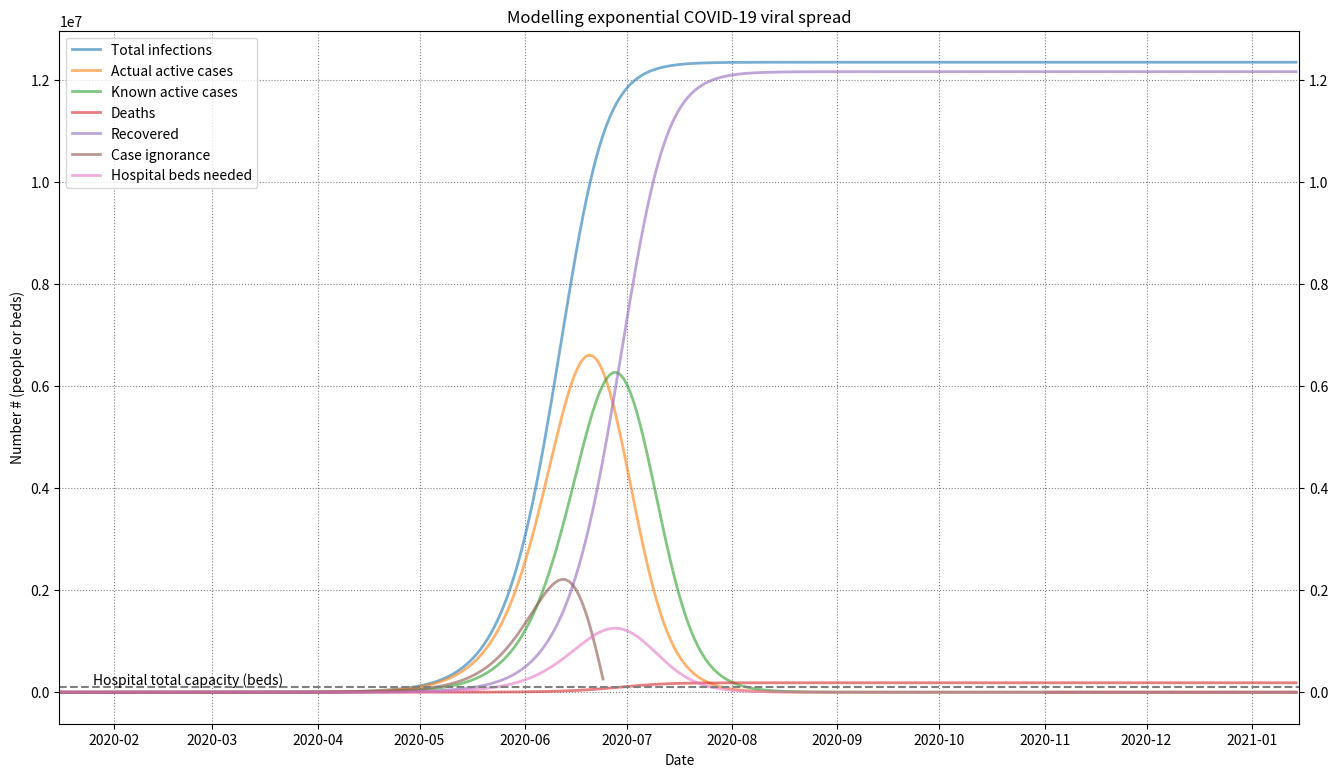
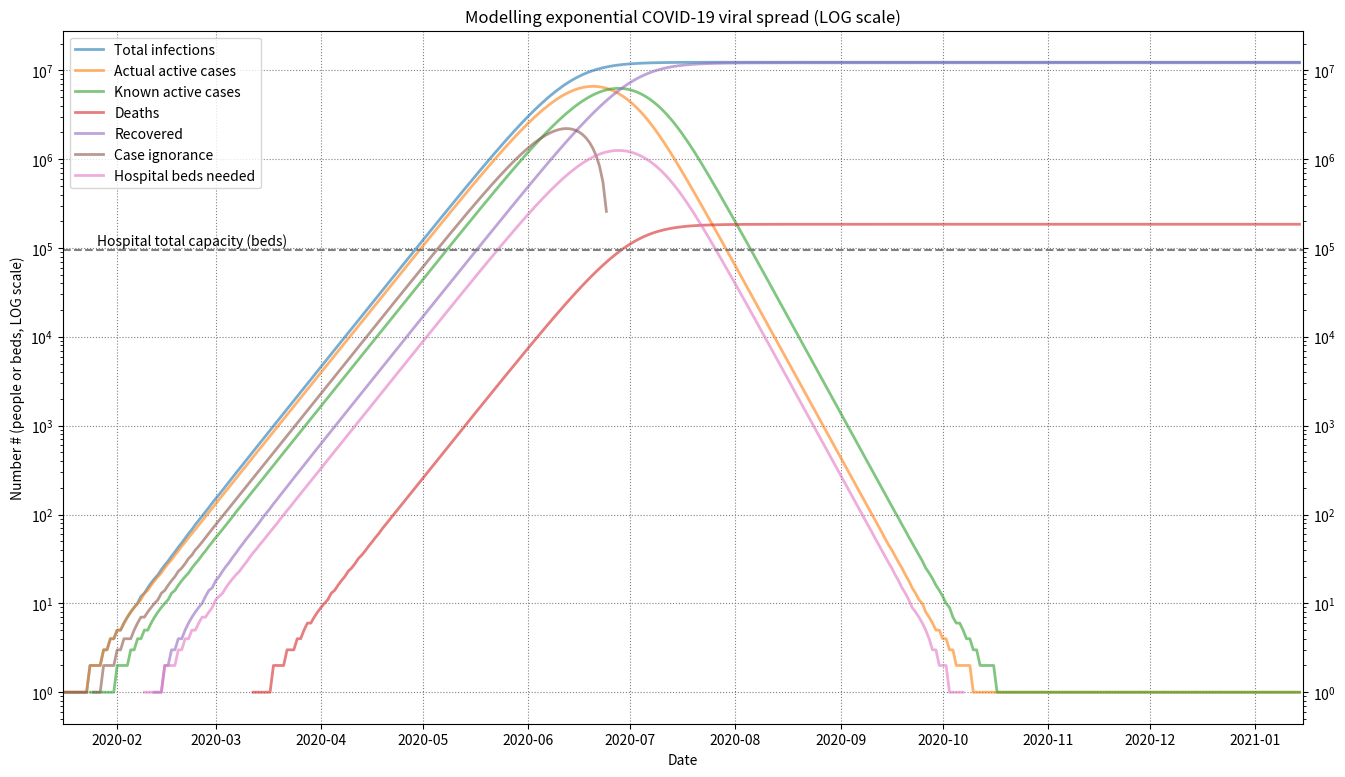

The script that saved these images, in order:

from datetime import datetime

import numpy as np
import matplotlib.pyplot as plt
from matplotlib.dates import date2num, num2date, AutoDateLocator, AutoDateFormatter
from scipy.interpolate import interp1d

# Initial population
P0 = 25000000.0
N0 = 1.0
U0 = P0 - N0
M0 = 0.0
D0 = 0.0
K0 = 0.0
start_date = (2020, 2, 26)
start = date2num(datetime(*start_date)) - 41.0  # Guesstimating case 0 was 41 days before 26 Feb when we know K = 20, N ~ 40.

def alpha_variable(k):
    if k < 1000:
        return 0.22
    elif k < 10000:
        return 0.16
    else:
        return 0.1
    # end if
# end func

# Simulation period (days)
T = 365.0
end = start + T
# Time step
dt = 1.0
# Growth coefficient
alpha = lambda k: 0.22
# alpha = lambda k: 0.22 if k < 1000 else 0.1
# alpha = alpha_variable
# Fatality rate as proportion of those who are sick for fixed duration tau
f = 0.015
# Proportion of infected after incubation that become symptomatic
s = 0.95
# Incubation period
ti = 5.5
# Confirmation period - from onset of symptoms to diagnosis
tc = 2.0
# Resolution period (recovery or death), 17 days after symptoms noticed
tau = 12.5 + ti
# Herd immunity threshold (proportion of population)
h = 0.5
# Proportion of known infected requiring hospitalization
phosp = 0.2
# Number of hospital beds per 1000 people (https://en.wikipedia.org/wiki/List_of_OECD_countries_by_hospital_beds)
beds_per_thousand_AUST = 3.84
# Available beds in the system
nbeds = beds_per_thousand_AUST*(P0/1000.0)
print('nbeds = {}'.format(nbeds))

# Initialization
L = int(T/dt)
P = np.zeros(L); P[0] = P0
N = np.zeros(L); N[0] = N0
growthN = np.zeros(L)  # ; growthN[0] = 0.0
U = np.zeros(L); U[0] = U0
M = np.zeros(L); M[0] = M0
D = np.zeros(L); D[0] = D0
K = np.zeros(L); K[0] = K0
t = np.arange(L)*dt

# Make interpolators for querying time series at past times
Nint = interp1d(t, N, copy=False, bounds_error=False, fill_value=N0)

# Updates
for i in range(1, L):
    _t = t[i]
    # N[i] = max(N[i-1] + ((alpha*(P[i-1] - M[i-1])/P[i-1])*Nint(_t - ti) - Nint(_t - tau))*dt, 0.0)
    growthN[i] = alpha(K[i-1])*(h*P[i-1] - N[i-1] - M[i-1])/(h*P[i-1])*Nint(_t - ti)*dt
    assert growthN[i] >= 0.0
    growthNint = interp1d(t, growthN, copy=False, bounds_error=False, fill_value=0.0)
    resolved = growthNint(_t - tau)
    N[i] = max(N[i-1] + growthN[i] - resolved, 0.0)
    Nint = interp1d(t, N, copy=False, bounds_error=False, fill_value=0.0)
    dD = f*resolved
    D[i] = D[i-1] + dD
    M[i] = M[i-1] + (1 - f)*resolved
    P[i] = P[i-1] - dD
    assert np.isclose(P[i] + D[i], P0)
    assert N[i] <= P[i]
    assert M[i] <= P[i]
    K[i] = s*Nint(_t - ti - tc)
    U[i] = P[i] - N[i] - M[i]
    assert U[i] >= 0.0
    print("Day: {:.2f}, Cumulative cases: {:.2f}, Recovered cases: {:.2f}, Deaths: {:.2f}, Pop: {:.2f}".format(
        _t, N[i] + M[i] + D[i], M[i], D[i], P[i]))
# end for
assert np.isclose(P[-1] + D[-1], P0)
assert np.isclose(P[-1], U[-1] + N[-1] + M[-1])

ir = (N[-1] + M[-1] + D[-1])/P0
print("Infection rate: {}".format(ir))

# Compute cumulative cases (total number infected out of initial population)
Ncum = N + M + D
# Compute number  of cases we don't know
CI = N - K
CI[(CI < 0)] = np.nan
# Compute number of hospital beds needed
beds = phosp*K

locator = AutoDateLocator()
formatter = AutoDateFormatter(locator)

all = np.floor(np.vstack((Ncum, N, K, D, M, CI, beds)))
plt.figure(figsize=(16,9))
plt.plot(start + t, all.T, linewidth=2.0, alpha=0.6)
leg_labels = ['Total infections', 'Actual active cases', 'Known active cases', 'Deaths', 'Recovered', 'Case ignorance', 'Hospital beds needed']
plt.legend(leg_labels)
plt.grid(linestyle=':', color='#80808080')
plt.gca().axhline(nbeds, color='#808080', linestyle='--')
plt.text(start + 10.0, nbeds*1.01, 'Hospital total capacity (beds)', va='bottom')
# plt.ylim(None, P0)
plt.gca().xaxis.set_major_locator(locator)
plt.gca().xaxis.set_major_formatter(formatter)
plt.gca().tick_params(axis='y', right=True, labelright=True, which='both')
plt.xlim(start, end)
plt.xlabel('Date')
plt.ylabel('Number # (people or beds)')
plt.title('Modelling exponential COVID-19 viral spread')
plt.show()

all[(all <= 0.0)] = np.nan
plt.figure(figsize=(16,9))
plt.semilogy(start + t, all.T, linewidth=2.0, alpha=0.6)
plt.legend(leg_labels)
plt.grid(linestyle=':', color='#80808080')
plt.gca().axhline(nbeds, color='#808080', linestyle='--')
plt.text(start + 10.0, nbeds*1.05, 'Hospital total capacity (beds)', va='bottom')
# plt.ylim(None, P0)
plt.gca().xaxis.set_major_locator(locator)
plt.gca().xaxis.set_major_formatter(formatter)
plt.gca().tick_params(axis='y', right=True, labelright=True, which='both')
plt.xlim(start, end)
plt.xlabel('Date')
plt.ylabel('Number # (people or beds, LOG scale)')
plt.title('Modelling exponential COVID-19 viral spread (LOG scale)')
plt.show()
